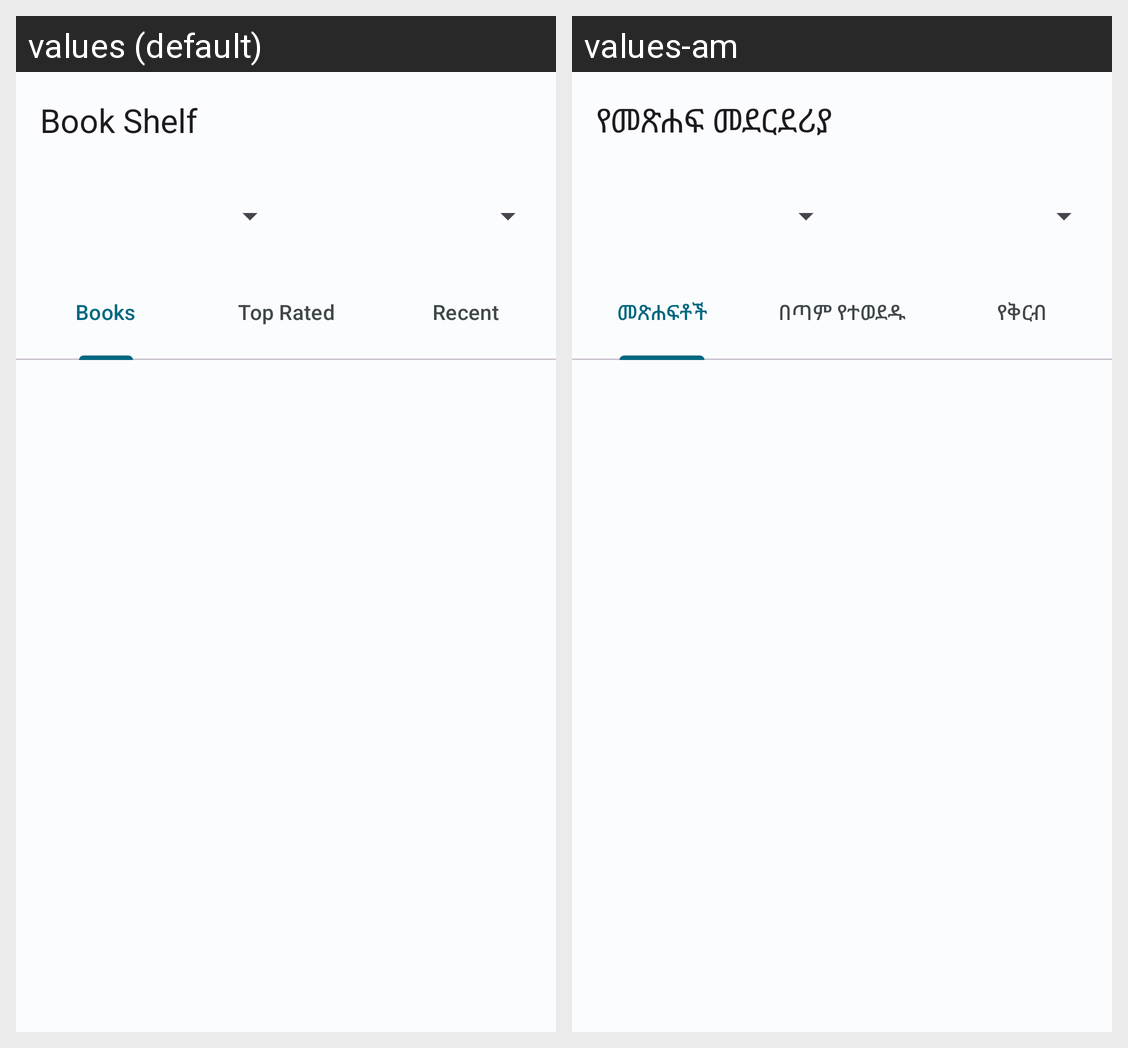

This grid shows one Android layout under two languages. Give, for every string resource on the screen, its name, the default text and each shown locale's text.
Android screen res/layout/book_list_app_bar.xml rendered under 2 locales, left to right: values (default), values-am. Device: Nexus 5 (rendered at 1080×1920; each locale shown at half size, 540×960, under a caption strip naming it); theme Theme.BookShelf.
Strings drawn on this screen, with the default value and each locale's value (text and hints the layout hard-codes, and strings that could not be matched under every locale, appear in the picture but are not listed):

book_list_app_bar_title
  values: Book Shelf
  values-am: የመጽሐፍ መደርደሪያ

books_tab_text
  values: Books
  values-am: መጽሐፍቶች

top_rated_tab_text
  values: Top Rated
  values-am: በጣም የተወደዱ

recent_tab_text
  values: Recent
  values-am: የቅርብ
